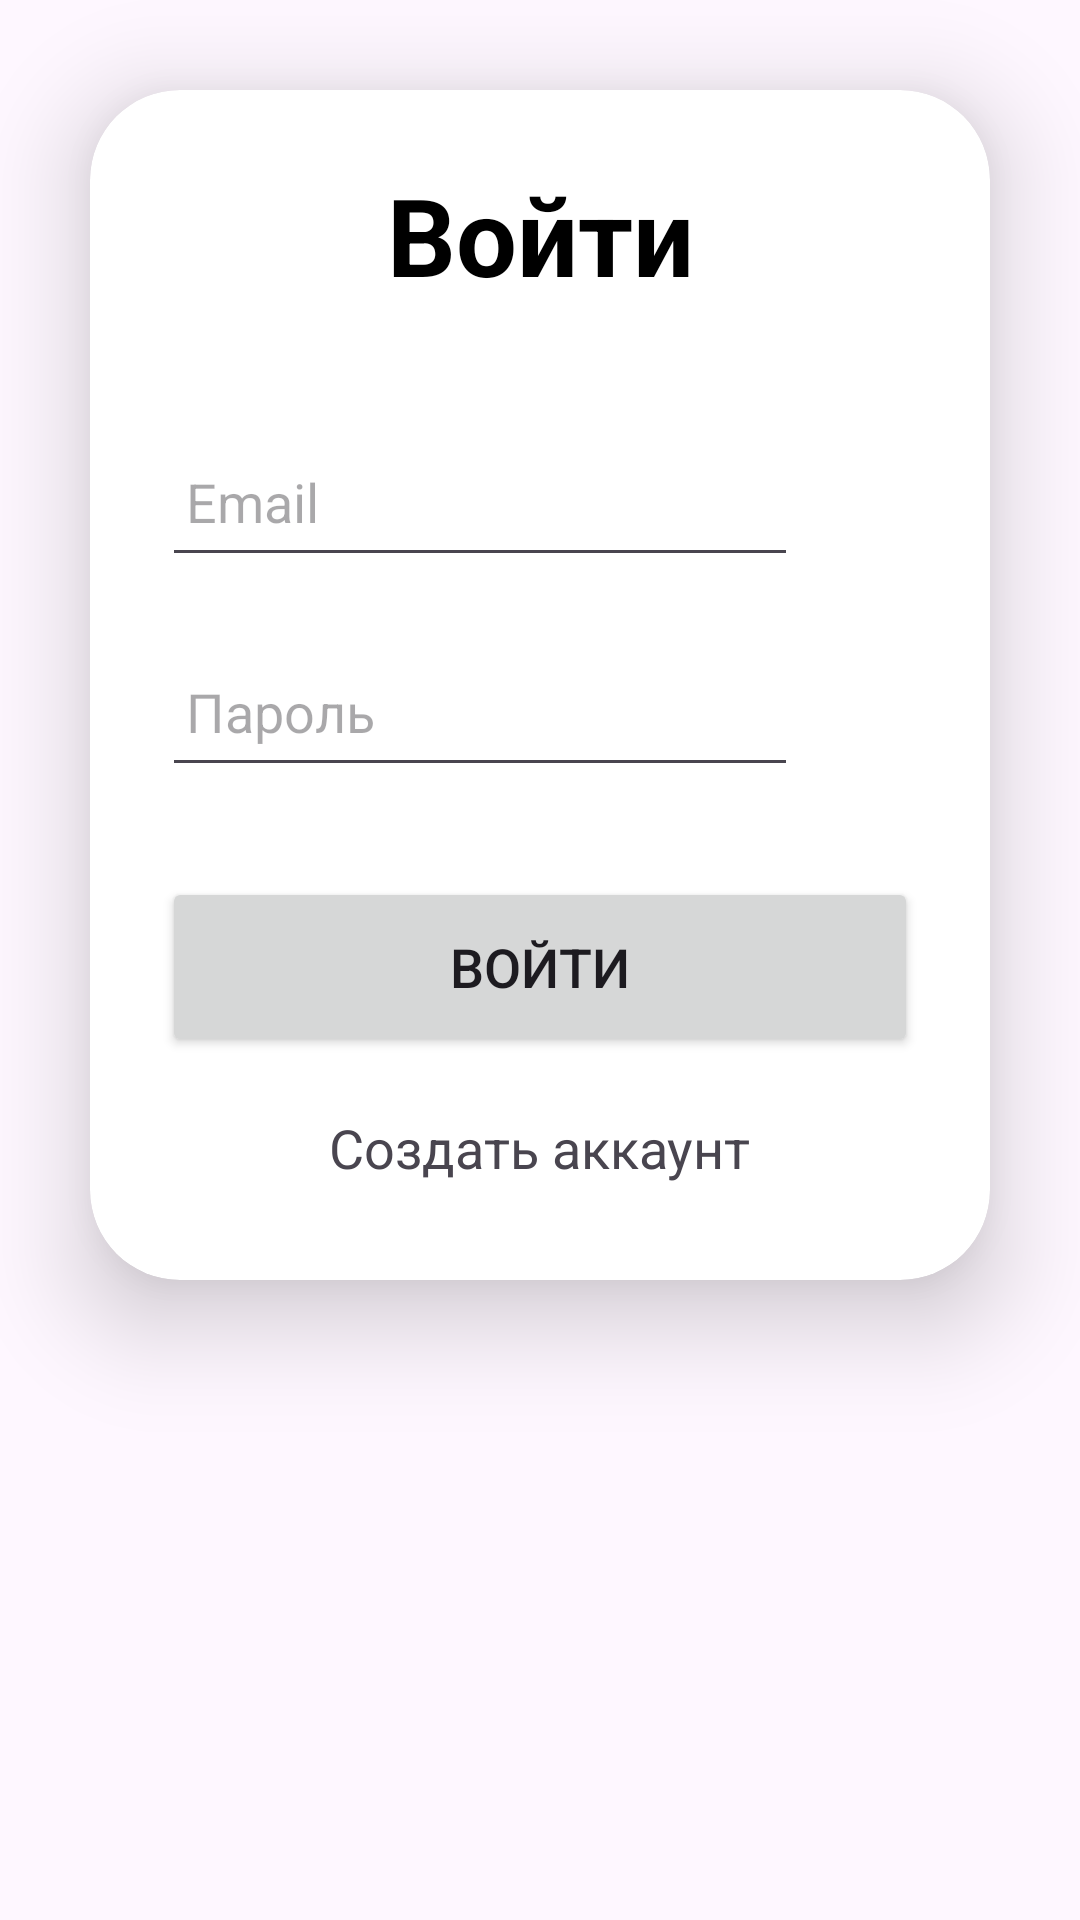

Android layout source for this screen:
<!-- AndroidManifest.xml: application theme Theme.Course_Main -->
<!-- res/layout/activity_login.xml -->
<?xml version="1.0" encoding="utf-8"?>
<LinearLayout xmlns:android="http://schemas.android.com/apk/res/android"
    xmlns:app="http://schemas.android.com/apk/res-auto"
    xmlns:tools="http://schemas.android.com/tools"
    android:id="@+id/main"
    android:layout_width="match_parent"
    android:layout_height="match_parent"
    tools:context=".activity_login">
    <androidx.cardview.widget.CardView
        android:layout_width="match_parent"
        android:layout_height="wrap_content"
        android:layout_margin="30dp"
        app:cardCornerRadius="30dp"
        app:cardElevation="20dp">


        <LinearLayout
            android:layout_width="match_parent"
            android:layout_height="wrap_content"
            android:orientation="vertical"
            android:padding="24dp">

            <TextView
                android:layout_width="match_parent"
                android:layout_height="wrap_content"
                android:text="Войти"
                android:textSize="36dp"
                android:textAlignment="center"
                android:textStyle="bold"
                android:textColor="@color/black"/>
            <EditText
                android:layout_width="match_parent"
                android:layout_height="50dp"
                android:id="@+id/login_email"
                android:layout_marginRight="40dp"
                android:layout_marginTop="40dp"
                android:padding="8dp"
                android:hint="Email"
                android:drawablePadding="8dp"
                android:textColor="@color/black"/>
            <EditText
                android:layout_width="match_parent"
                android:layout_height="50dp"
                android:id="@+id/login_password"
                android:layout_marginRight="40dp"
                android:layout_marginTop="20dp"
                android:padding="8dp"
                android:hint="Пароль"
                android:drawablePadding="8dp"
                android:textColor="@color/black"/>

            <Button
                android:layout_width="match_parent"
                android:layout_height="60dp"
                android:text="Войти"
                android:id="@+id/login_button"
                android:textSize="18dp"
                android:layout_marginTop="30dp"
                app:cornerRadius = "20dp"/>

            <TextView
                android:layout_width="wrap_content"
                android:layout_height="wrap_content"
                android:id="@+id/signupRedirectText"
                android:text="Создать аккаунт"
                android:layout_gravity="center"
                android:padding="8dp"
                android:layout_marginTop="10dp"
                android:textSize="18sp"/>
        </LinearLayout>
    </androidx.cardview.widget.CardView>
</LinearLayout>
<!-- resources referenced by this layout -->
<resources>
  <color name="black">#FF000000</color>
  <style name="Theme.Course_Main" parent="Base.Theme.Course_Main" />
  <style name="Base.Theme.Course_Main" parent="Theme.Material3.DayNight.NoActionBar">
          
          
      </style>
</resources>
